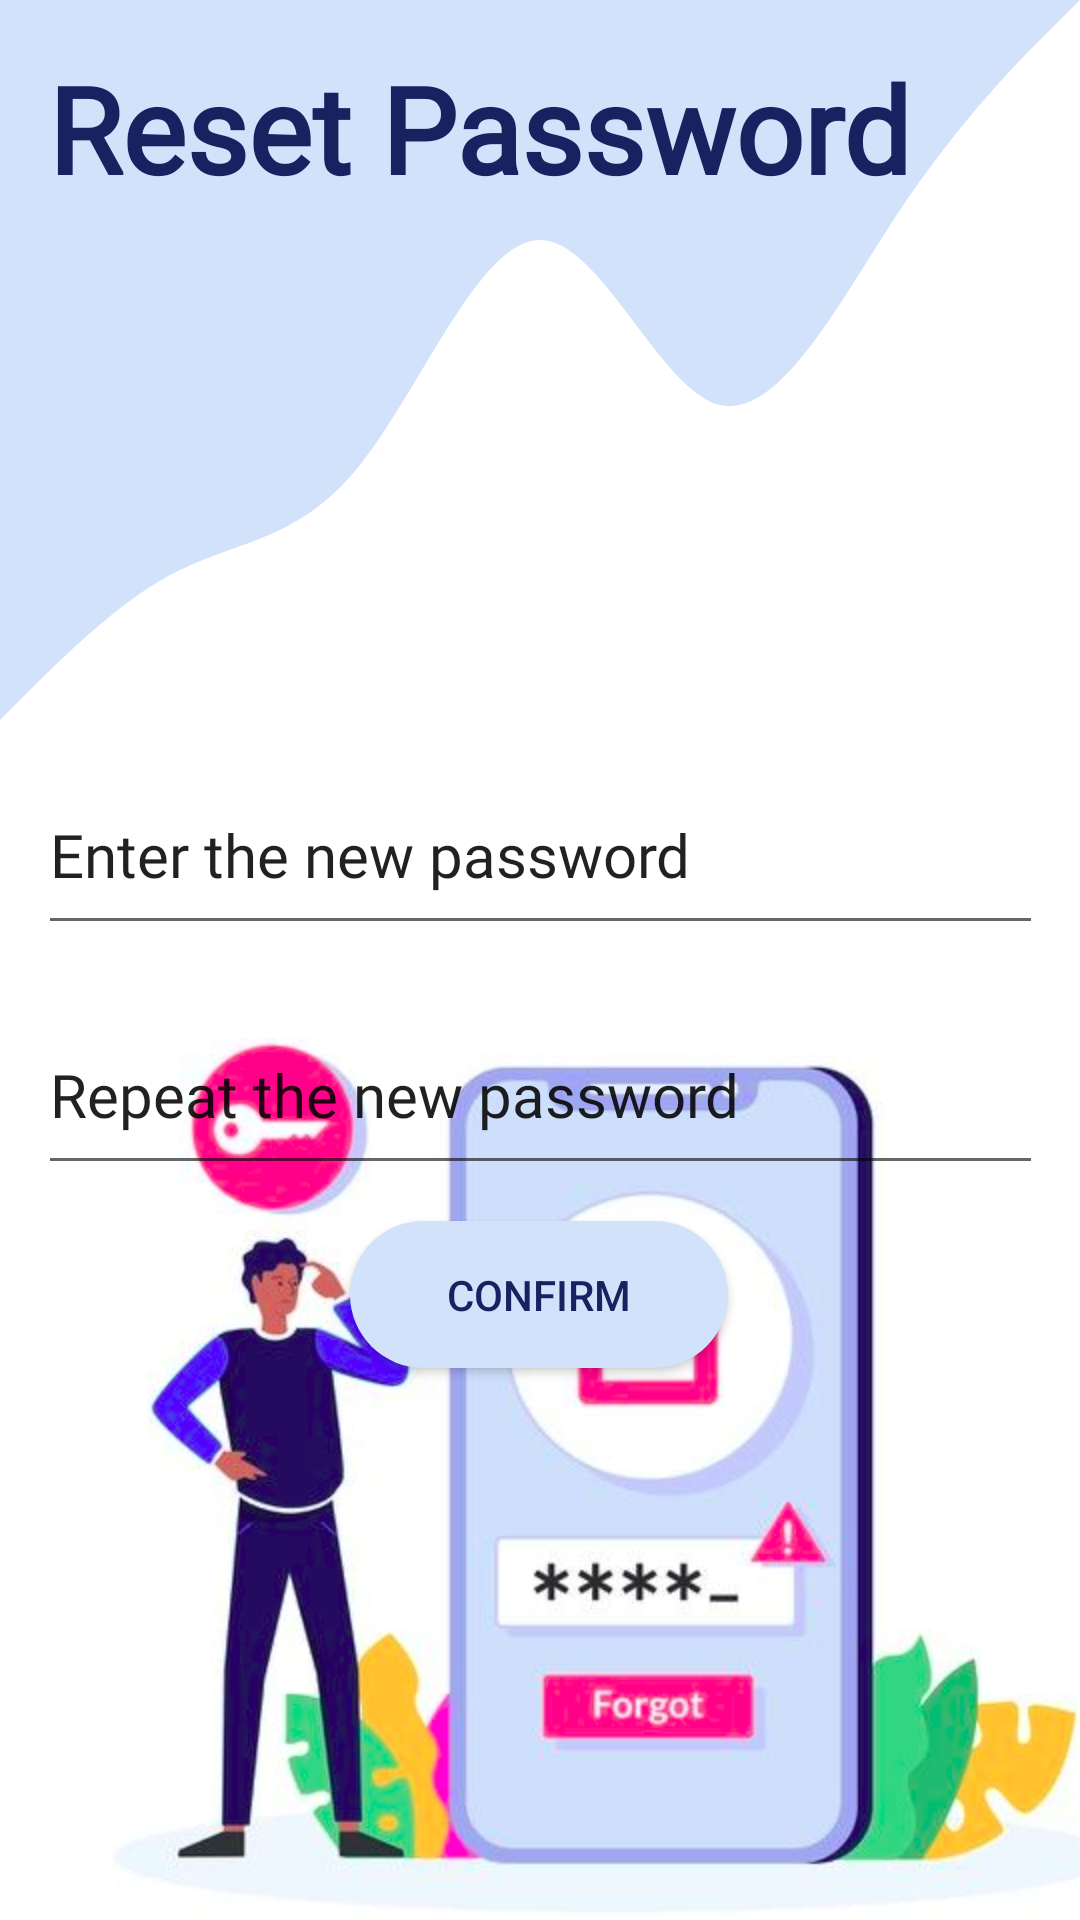

The Android layout XML behind this screen, and the referenced resources:
<!-- AndroidManifest.xml: application theme Theme.HealthPlace -->
<!-- res/layout/activity_reset_password.xml -->
<?xml version="1.0" encoding="utf-8"?>
<androidx.constraintlayout.widget.ConstraintLayout xmlns:android="http://schemas.android.com/apk/res/android"
    xmlns:app="http://schemas.android.com/apk/res-auto"
    xmlns:tools="http://schemas.android.com/tools"
    android:layout_width="match_parent"
    android:layout_height="match_parent"
    tools:context=".ResetPassword"
    >

    <View
        android:id="@+id/view"
        android:layout_width="match_parent"
        android:layout_height="300dp"
        android:background="@drawable/wave"
        app:layout_constraintStart_toStartOf="parent"
        app:layout_constraintTop_toTopOf="parent" />

    <ImageView
        android:id="@+id/imageView5"
        android:layout_width="404dp"
        android:layout_height="434dp"
        android:scaleType="fitEnd"
        app:layout_constraintBottom_toBottomOf="parent"
        app:layout_constraintStart_toStartOf="parent"
        app:srcCompat="@drawable/modificata"
        tools:ignore="ContentDescription" />

    <TextView
        android:id="@+id/textView7"
        android:layout_width="wrap_content"
        android:layout_height="wrap_content"
        android:layout_marginStart="16dp"
        android:layout_marginTop="16dp"
        android:text="@string/reset_password"
        android:textSize="40sp"
        android:textColor="@color/blue_inchis"
        android:fontFamily="@font/berkshire"
        android:textStyle="bold"
        app:layout_constraintStart_toStartOf="parent"
        app:layout_constraintTop_toTopOf="parent" />

    <EditText
        android:id="@+id/editTextTextPersonName9"
        android:layout_width="335dp"
        android:layout_height="63dp"
        android:layout_marginTop="252dp"
        android:ems="10"
        android:inputType="textPersonName"
        android:text="@string/enter_the_new_password"
        android:fontFamily="@font/playball"
        android:textSize="20sp"
        android:textColorHint="@color/royal_blue"
        app:layout_constraintEnd_toEndOf="parent"
        app:layout_constraintStart_toStartOf="parent"
        app:layout_constraintTop_toTopOf="@+id/view"
        tools:ignore="Autofill,LabelFor" />

    <EditText
        android:id="@+id/editTextTextPersonName10"
        android:layout_width="335dp"
        android:layout_height="63dp"
        android:layout_marginTop="332dp"
        android:ems="10"
        android:inputType="textPersonName"
        android:text="@string/repeat_the_new_password"
        android:fontFamily="@font/playball"
        android:textSize="20sp"
        android:textColorHint="@color/royal_blue"
        app:layout_constraintEnd_toEndOf="parent"
        app:layout_constraintStart_toStartOf="parent"
        app:layout_constraintTop_toTopOf="parent"
        tools:ignore="Autofill,LabelFor" />

    <Button
        android:id="@+id/confirmPassword"
        android:layout_width="126dp"
        android:layout_height="49dp"
        android:layout_marginTop="12dp"
        android:background="@drawable/buton_reset"
        android:textColor="@color/blue_inchis"
        android:text="@string/confirm"
        app:layout_constraintEnd_toEndOf="parent"
        app:layout_constraintHorizontal_bias="0.498"
        app:layout_constraintStart_toStartOf="parent"
        app:layout_constraintTop_toBottomOf="@+id/editTextTextPersonName10" />

</androidx.constraintlayout.widget.ConstraintLayout>
<!-- resources referenced by this layout -->
<resources>
  <color name="blue_inchis">#182260</color>
  <color name="royal_blue">#296d98</color>
  <!-- drawable buton_reset (drawable) -->
  <shape xmlns:android="http://schemas.android.com/apk/res/android"
      android:shape="rectangle">
      <corners android:radius="60dp" />
      <solid android:color="@color/albastru" />
  </shape>
  <!-- drawable modificata: png bitmap (drawable-v24, 151711 bytes) -->
  <!-- drawable wave (drawable) -->
  <vector xmlns:android="http://schemas.android.com/apk/res/android"
      android:width="1440dp"
      android:height="320dp"
      android:viewportWidth="1440"
      android:viewportHeight="320">
    <path
        android:pathData="M0,256L40,245.3C80,235 160,213 240,202.7C320,192 400,192 480,165.3C560,139 640,85 720,85.3C800,85 880,139 960,144C1040,149 1120,107 1200,74.7C1280,43 1360,21 1400,10.7L1440,0L1440,0L1400,0C1360,0 1280,0 1200,0C1120,0 1040,0 960,0C880,0 800,0 720,0C640,0 560,0 480,0C400,0 320,0 240,0C160,0 80,0 40,0L0,0Z"
        android:fillColor="#d2e2fb"/>
  </vector>
  <string name="confirm">Confirm</string>
  <string name="enter_the_new_password">Enter the new password</string>
  <string name="repeat_the_new_password">Repeat the new password</string>
  <string name="reset_password">Reset Password</string>
  <style name="Theme.HealthPlace" parent="Theme.MaterialComponents.DayNight.DarkActionBar">
          
          <item name="colorPrimary">@color/purple_500</item>
          <item name="colorPrimaryVariant">@color/purple_700</item>
          <item name="colorOnPrimary">@color/white</item>
          
          <item name="colorSecondary">@color/teal_200</item>
          <item name="colorSecondaryVariant">@color/teal_700</item>
          <item name="colorOnSecondary">@color/black</item>
          
          <item name="android:statusBarColor">?attr/colorPrimaryVariant</item>
          
      </style>
  <color name="albastru">#d2e2fb</color>
  <color name="purple_500">#FF6200EE</color>
  <color name="purple_700">#FF3700B3</color>
  <color name="white">#FFFFFFFF</color>
  <color name="teal_200">#FF03DAC5</color>
  <color name="teal_700">#FF018786</color>
  <color name="black">#FF000000</color>
</resources>
